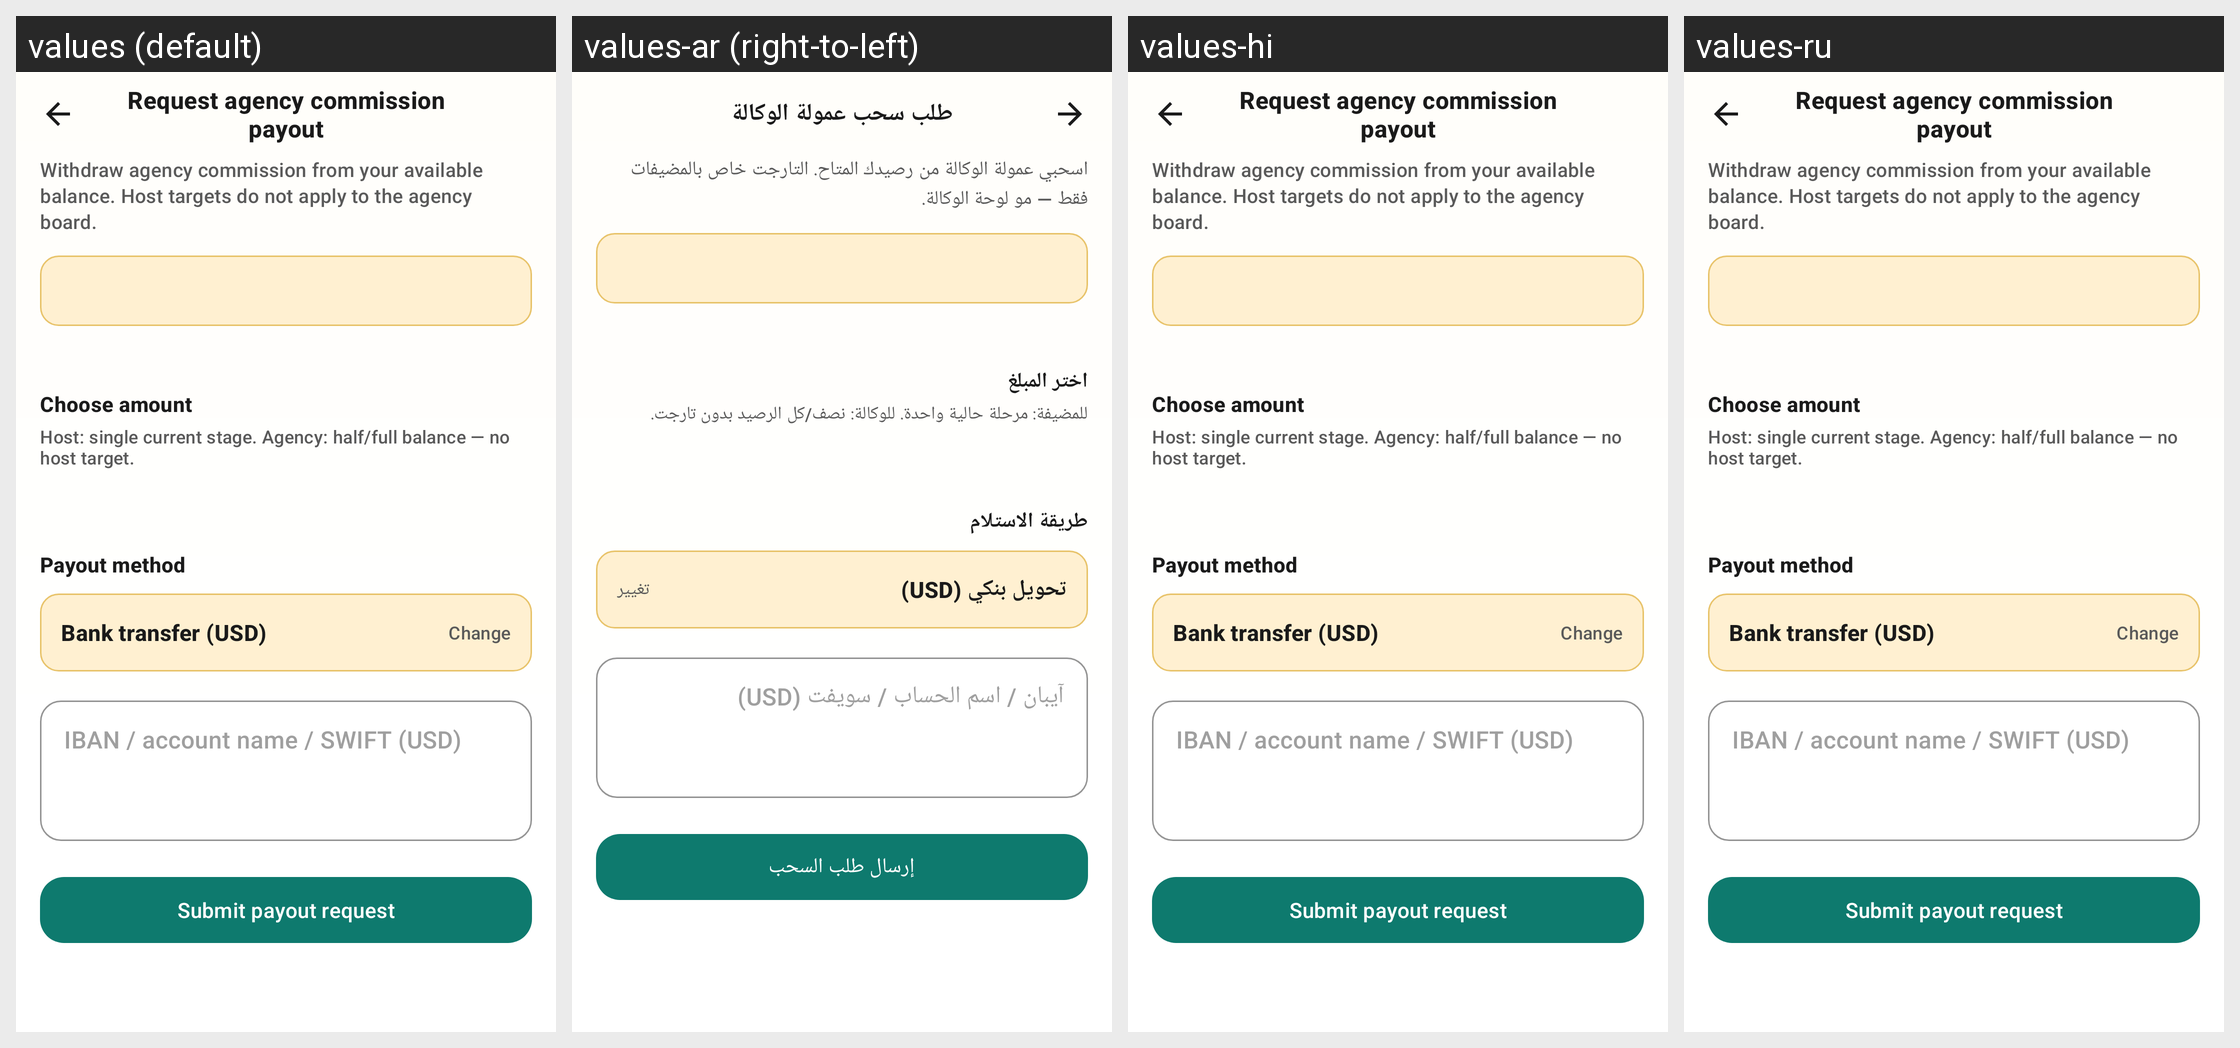

The same Android screen rendered under several of its app's locales, left to right. List the strings drawn on it with the default value and each locale's translation.
Android screen res/layout/activity_agency_withdraw.xml rendered under 4 locales, left to right: values (default), values-ar (right-to-left), values-hi, values-ru. Device: Nexus 5 (rendered at 1080×1920; each locale shown at half size, 540×960, under a caption strip naming it); theme Theme.AuraLive.
Other locales in the repository, not shown: values-de, values-es, values-fr, values-in, values-pt-rBR, values-tr, values-ur, values-zh-rCN.
Strings drawn on this screen, with the default value and each locale's value (text and hints the layout hard-codes, and strings that could not be matched under every locale, appear in the picture but are not listed):

agency_platform_withdraw_title
  values: Request agency commission payout
  values-ar: طلب سحب عمولة الوكالة
  values-hi: Request agency commission payout  [not translated; the default value is used]
  values-ru: Request agency commission payout  [not translated; the default value is used]

agency_platform_withdraw_message
  values: Withdraw agency commission from your available balance. Host targets do not apply to the agency board.
  values-ar: اسحبي عمولة الوكالة من رصيدك المتاح. التارجت خاص بالمضيفات فقط — مو لوحة الوكالة.
  values-hi: Withdraw agency commission from your available balance. Host targets do not apply to the agency board.  [not translated; the default value is used]
  values-ru: Withdraw agency commission from your available balance. Host targets do not apply to the agency board.  [not translated; the default value is used]

agency_withdraw_pick_amount
  values: Choose amount
  values-ar: اختر المبلغ
  values-hi: Choose amount  [not translated; the default value is used]
  values-ru: Choose amount  [not translated; the default value is used]

agency_withdraw_pick_amount_hint
  values: Host: single current stage. Agency: half/full balance — no host target.
  values-ar: للمضيفة: مرحلة حالية واحدة. للوكالة: نصف/كل الرصيد بدون تارجت.
  values-hi: Host: single current stage. Agency: half/full balance — no host target.  [not translated; the default value is used]
  values-ru: Host: single current stage. Agency: half/full balance — no host target.  [not translated; the default value is used]

agency_platform_withdraw_method
  values: Payout method
  values-ar: طريقة الاستلام
  values-hi: Payout method  [not translated; the default value is used]
  values-ru: Payout method  [not translated; the default value is used]

agency_withdraw_method_bank
  values: Bank transfer (USD)
  values-ar: تحويل بنكي (USD)
  values-hi: Bank transfer (USD)  [not translated; the default value is used]
  values-ru: Bank transfer (USD)  [not translated; the default value is used]

agency_withdraw_method_change
  values: Change
  values-ar: تغيير
  values-hi: Change  [not translated; the default value is used]
  values-ru: Change  [not translated; the default value is used]

agency_withdraw_account_bank_hint
  values: IBAN / account name / SWIFT (USD)
  values-ar: آيبان / اسم الحساب / سويفت (USD)
  values-hi: IBAN / account name / SWIFT (USD)  [not translated; the default value is used]
  values-ru: IBAN / account name / SWIFT (USD)  [not translated; the default value is used]

agency_withdraw_submit
  values: Submit payout request
  values-ar: إرسال طلب السحب
  values-hi: Submit payout request  [not translated; the default value is used]
  values-ru: Submit payout request  [not translated; the default value is used]
